The GitHub repository 2ai-lab/Leveraging-Handwriting-Impairment-as-an-Early-Biomarker-for-Parkinson-Disease contains a labelled image folder "spiral_augmented" with 2 categories: healthy, Parkinson. Examples follow, each with its label.

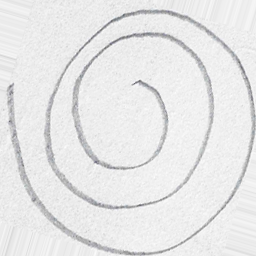
Label: healthy

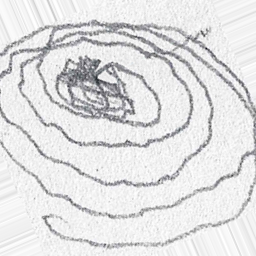
Label: Parkinson

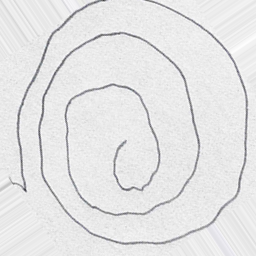
Label: Parkinson

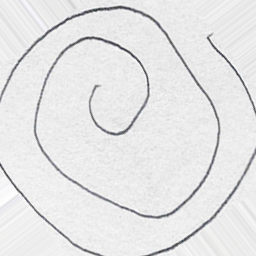
Label: healthy

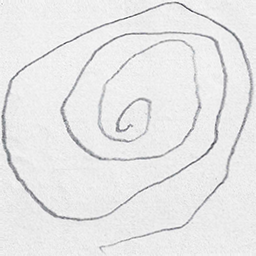
Label: Parkinson

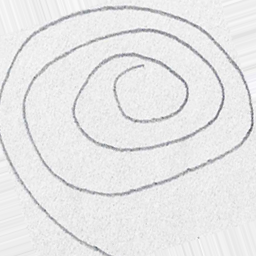
Label: healthy
